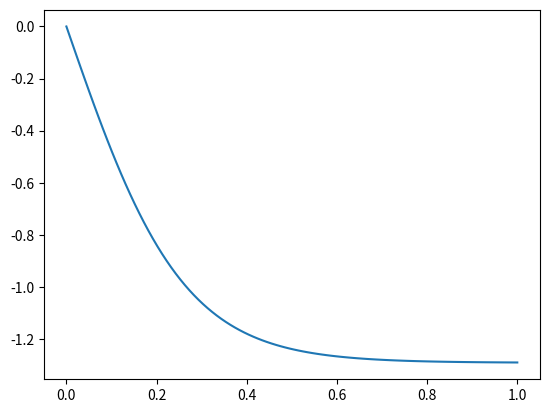

Here is the Python script that generated this plot:
# -*- coding: utf-8 -*-
"""
Created on Sat May 28 18:18:09 2022

[redacted]
"""

from scipy.integrate import odeint
import numpy as np
from matplotlib import pyplot as plt

def dvdt(v, t):
    return 3 * v**2 - 5

v0 = 0

t = np.linspace(0, 1, 100)

sol = odeint(dvdt, v0, t)

plt.plot(t, sol)

print(sol.T[0])